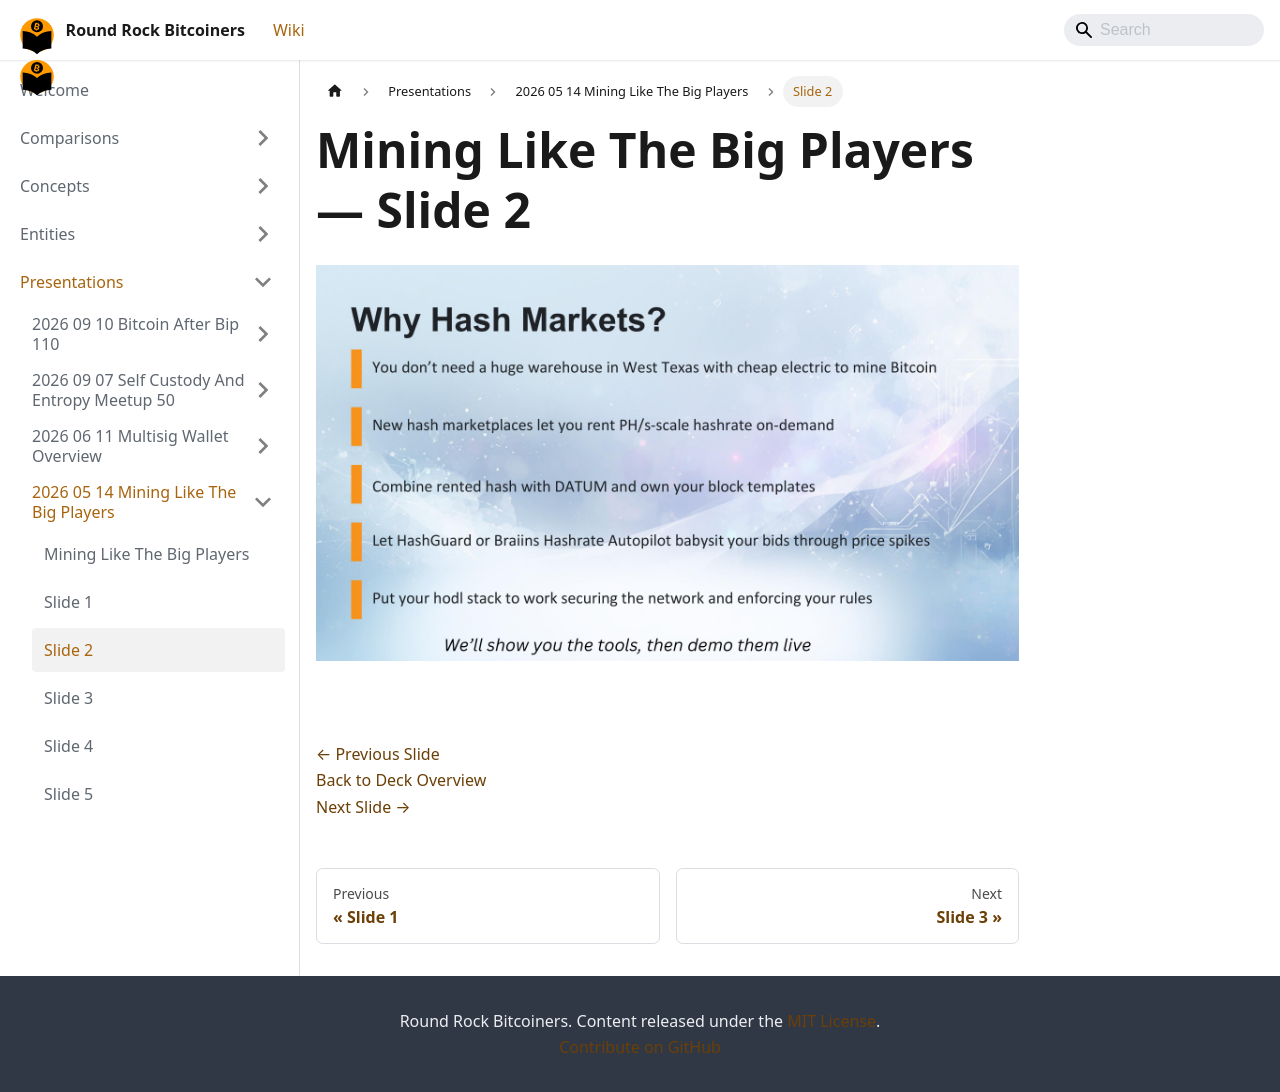

repository: jason-me/rrbtc-wiki · page: presentations/2026-05-14-mining-like-the-big-players/slide-002/index.html · generator: docusaurus

---
title: "Slide 2 of 18 - Mining Like The Big Players"
sidebar_label: "Slide 2"
pagination_next: "presentations/2026-05-14-mining-like-the-big-players/slide-003"
pagination_prev: "presentations/2026-05-14-mining-like-the-big-players/slide-001"
---

# Mining Like The Big Players — Slide 2

![Slide 2 of 18 from 'Mining Like The Big Players' (2026-05-14, RRBTC). Part of a presentation covering: mining, hashrate-marketplace, braiins, datum, stratum-v2, automation.](/img/slides/2026-05-14-mining-like-the-big-players/slide_001.jpg)

<br/>
<br/>

[← Previous Slide](/presentations/2026-05-14-mining-like-the-big-players/slide-001)  
[Back to Deck Overview](/presentations/2026-05-14-mining-like-the-big-players/)  
[Next Slide →](/presentations/2026-05-14-mining-like-the-big-players/slide-003)
